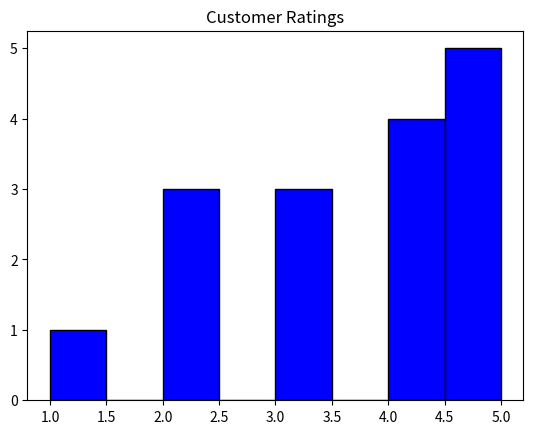

Generate this figure with matplotlib:
import matplotlib.pyplot as plt

ratings = [2,3,4,5,5,4,3,2,1,5,4,4,5,3,2,5]

plt.hist(ratings,
         bins=8,
         color="blue",
         edgecolor="black")

plt.title("Customer Ratings")
plt.show()
